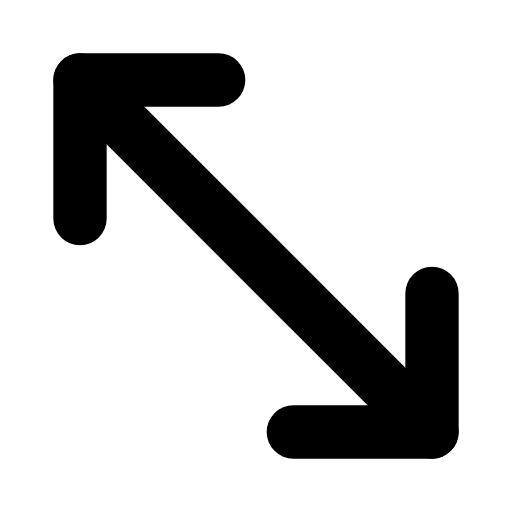
t = 0.00 s
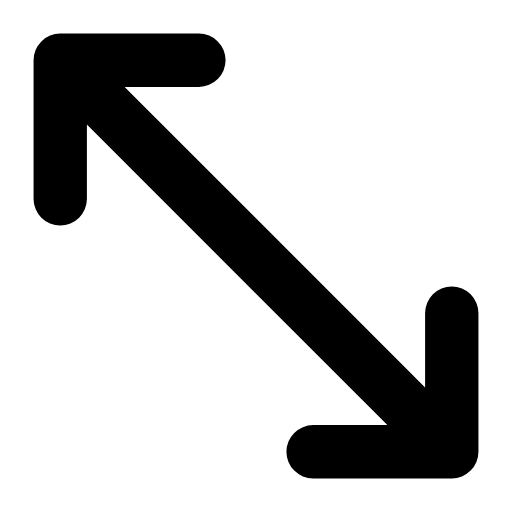
t = 0.28 s
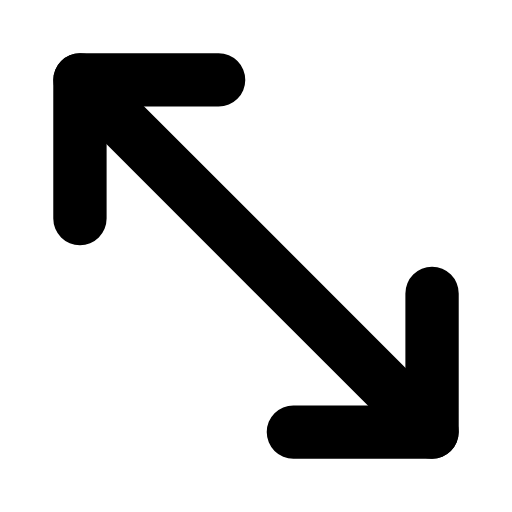
t = 0.56 s
t = 0.83 s: frame unchanged from t = 0.00 s, image omitted
t = 1.12 s: frame unchanged from t = 0.00 s, image omitted
t = 1.42 s: frame unchanged from t = 0.00 s, image omitted

The animated SVG that drew these frames (rendered in a browser with its animation timeline set to each time). Animation: 2 SMIL elements (animateTransform=2); one cycle of 1.70 s, repeats indefinitely.

<svg xmlns="http://www.w3.org/2000/svg" width="24" height="24" viewBox="0 0 24 24" fill="none"><g transform="translate(-3 -3) scale(1.25)"><line stroke="currentColor" stroke-width="2" stroke-linecap="round" stroke-linejoin="round" fill="none" x1="5.4" x2="18.6" y1="5.4" y2="18.6"></line><g><animateTransform attributeName="transform" type="translate" values="0 0;0 0;0.9 0.9;0 0;0 0;0 0;0 0;0.9 0.9;0 0;0 0;0 0" keyTimes="0;0.135;0.2475;0.36;0.45;0.6;0.66;0.735;0.81;0.9;1" dur="1.7s" repeatCount="indefinite" calcMode="spline" keySplines="0.16 1 0.3 1;0.16 1 0.3 1;0.16 1 0.3 1;0.16 1 0.3 1;0.16 1 0.3 1;0.16 1 0.3 1;0.16 1 0.3 1;0.16 1 0.3 1;0.16 1 0.3 1;0.16 1 0.3 1"/><path stroke="currentColor" stroke-width="2" stroke-linecap="round" stroke-linejoin="round" fill="none" d="M18.6 13.4L18.6 18.6L13.4 18.6"></path></g><g><animateTransform attributeName="transform" type="translate" values="0 0;0 0;-0.9 -0.9;0 0;0 0;0 0;0 0;-0.9 -0.9;0 0;0 0;0 0" keyTimes="0;0.135;0.2475;0.36;0.45;0.6;0.66;0.735;0.81;0.9;1" dur="1.7s" repeatCount="indefinite" calcMode="spline" keySplines="0.16 1 0.3 1;0.16 1 0.3 1;0.16 1 0.3 1;0.16 1 0.3 1;0.16 1 0.3 1;0.16 1 0.3 1;0.16 1 0.3 1;0.16 1 0.3 1;0.16 1 0.3 1;0.16 1 0.3 1"/><path stroke="currentColor" stroke-width="2" stroke-linecap="round" stroke-linejoin="round" fill="none" d="M5.4 10.6L5.4 5.4L10.6 5.4"></path></g></g></svg>
